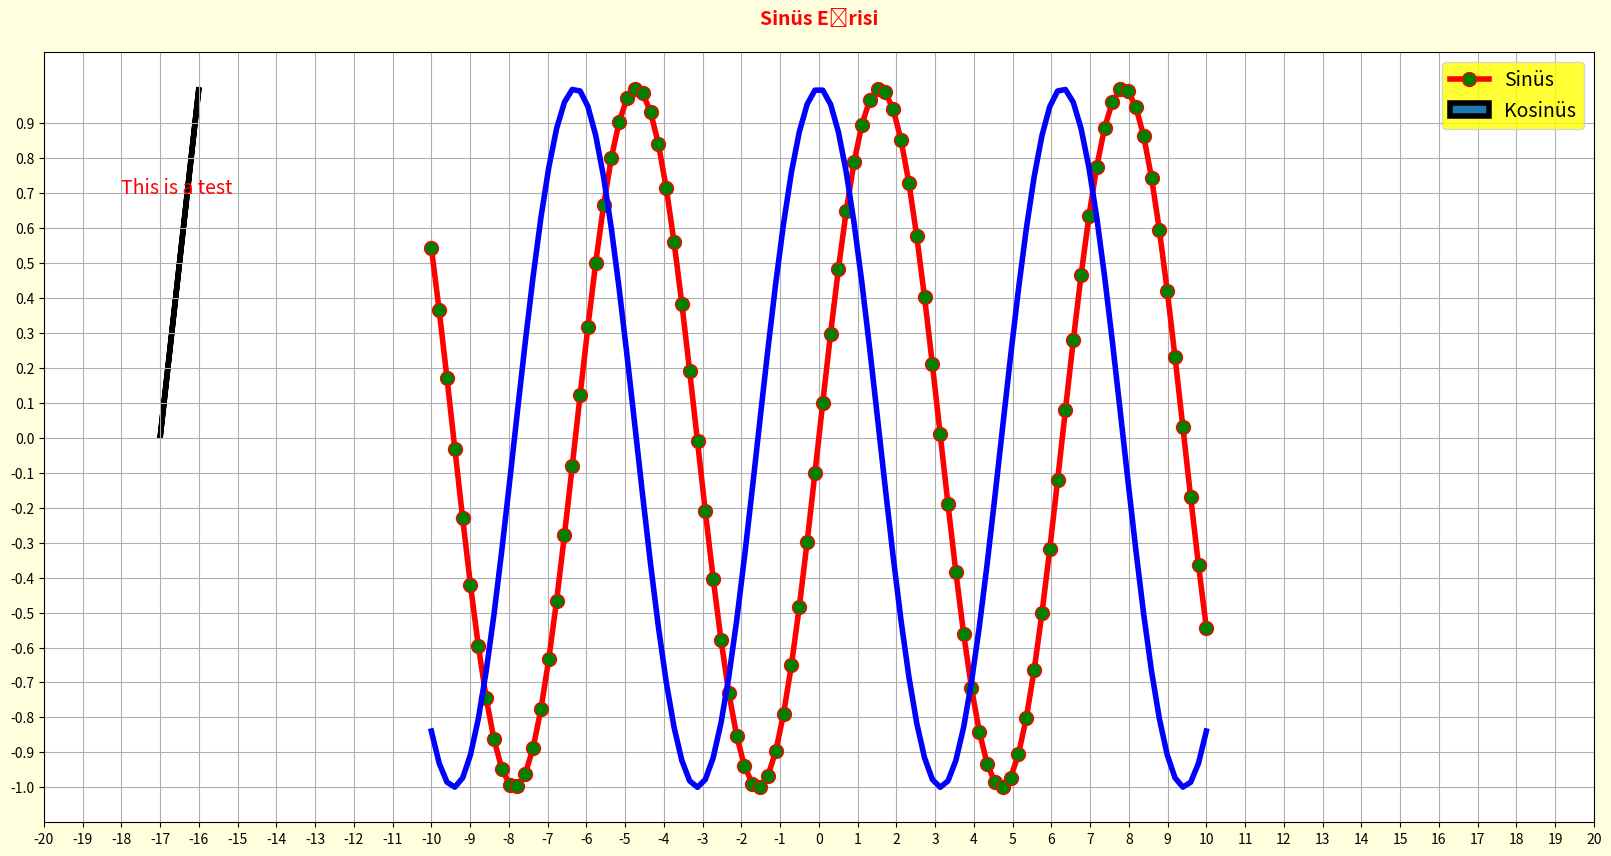

Write Python code to recreate this figure.
import numpy as np
import matplotlib.pyplot as plt

plt.figure(figsize=(20,10), facecolor='#FFFFDD')
plt.title('Sinüs Eğrisi', fontsize=14, fontweight='bold', color='red', pad=20)
plt.xlim((-20, 20))
plt.xticks(range(-20, 21))
plt.yticks(np.arange(-1, 1, 0.1))


x = np.linspace(-10, 10, 100) #[-10, 10] aralığında 100 nokta verir
y = np.sin(x)
z = np.cos(x)

plt.plot(x, y, color='red', linewidth=4, marker='o', markersize=10,markerfacecolor='green')

plt.text(-18, 0.7, "This is a test", fontsize=14, color='red')
plt.arrow(-17, 0, 1, 1, linewidth=4)

plt.plot(x, z, color='blue', linewidth=4)

plt.legend(['Sinüs', 'Kosinüs'], loc='upper right', fontsize=14, facecolor='yellow')
plt.grid()
plt.show()
